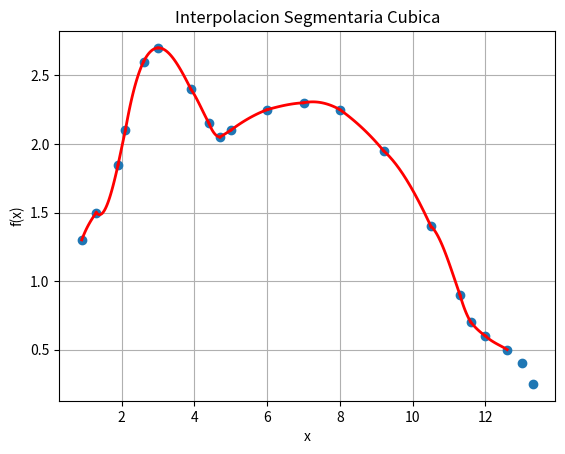
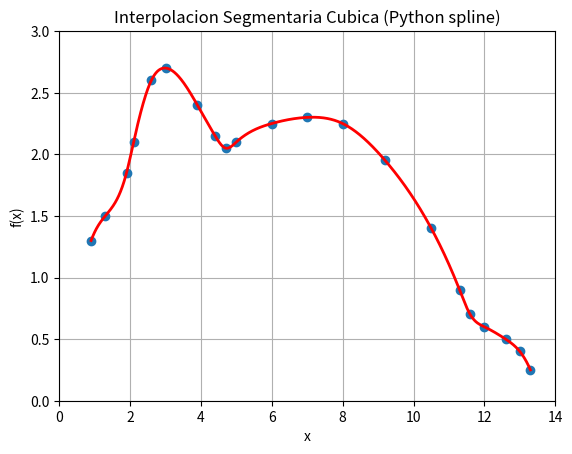

Write the Python code that produced these figures, in order.
import numpy as np
import matplotlib.pyplot as plt
from scipy.interpolate import CubicSpline
import time

# Datos
xt = np.array([0.9, 1.3, 1.9, 2.1, 2.6, 3.0, 3.9, 4.4, 4.7, 5.0, 6.0,
               7.0, 8.0, 9.2, 10.5, 11.3, 11.6, 12.0, 12.6, 13.0, 13.3])
f_x = np.array([1.3, 1.5, 1.85, 2.1, 2.6, 2.7, 2.4, 2.15, 2.05, 2.1, 2.25,
                2.3, 2.25, 1.95, 1.4, 0.9, 0.7, 0.6, 0.5, 0.4, 0.25])

# -------- Interpolación segmentaria cúbica --------
plt.close('all')

plt.figure()
plt.plot(xt, f_x, 'o', linewidth=2)
plt.title('Interpolacion Segmentaria Cubica')
plt.xlabel('x')
plt.ylabel('f(x)')
plt.grid(True)

length = len(xt)

for n in range(length - 3):
    x0, y0 = xt[n],     f_x[n]
    x1, y1 = xt[n+1],   f_x[n+1]
    x2, y2 = xt[n+2],   f_x[n+2]
    x3, y3 = xt[n+3],   f_x[n+3]

    A = np.array([
        [x0**3, x0**2, x0, 1],
        [x1**3, x1**2, x1, 1],
        [x2**3, x2**2, x2, 1],
        [x3**3, x3**2, x3, 1]
    ])

    coef = np.linalg.solve(A, np.array([y0, y1, y2, y3]))
    a, b, c, d = coef

    x_seg = np.arange(x0, x1 + 0.01, 0.01)
    fx_seg = a*x_seg**3 + b*x_seg**2 + c*x_seg + d

    plt.plot(x_seg, fx_seg, 'r', linewidth=2)
    plt.pause(1)

# -------- Interpolación cúbica usando "spline" de Python --------
plt.figure()
plt.plot(xt, f_x, 'o', linewidth=2)
plt.title('Interpolacion Segmentaria Cubica (Python spline)')
plt.xlabel('x')
plt.ylabel('f(x)')
plt.grid(True)
plt.xlim([0, 14])
plt.ylim([0, 3])
plt.hold = True

x_dense = np.arange(xt[0], xt[-1] + 0.01, 0.01)

cs = CubicSpline(xt, f_x)
f_spline = cs(x_dense)

plt.plot(x_dense, f_spline, 'r', linewidth=2)

plt.show()
